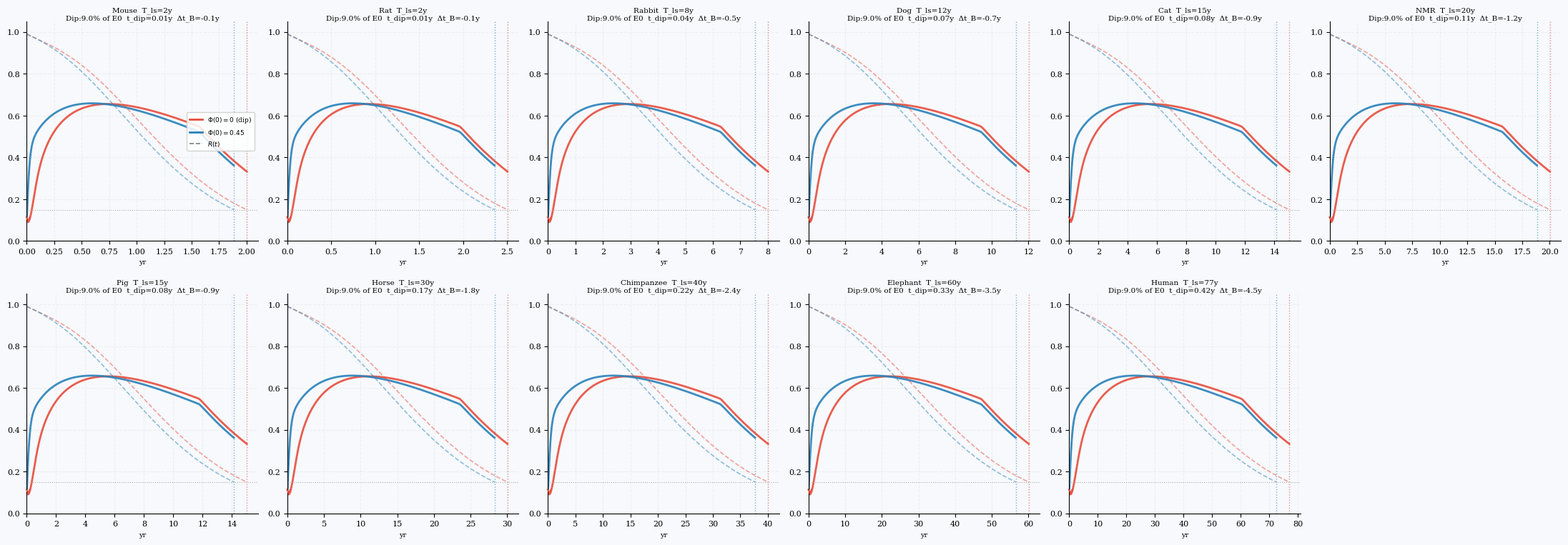
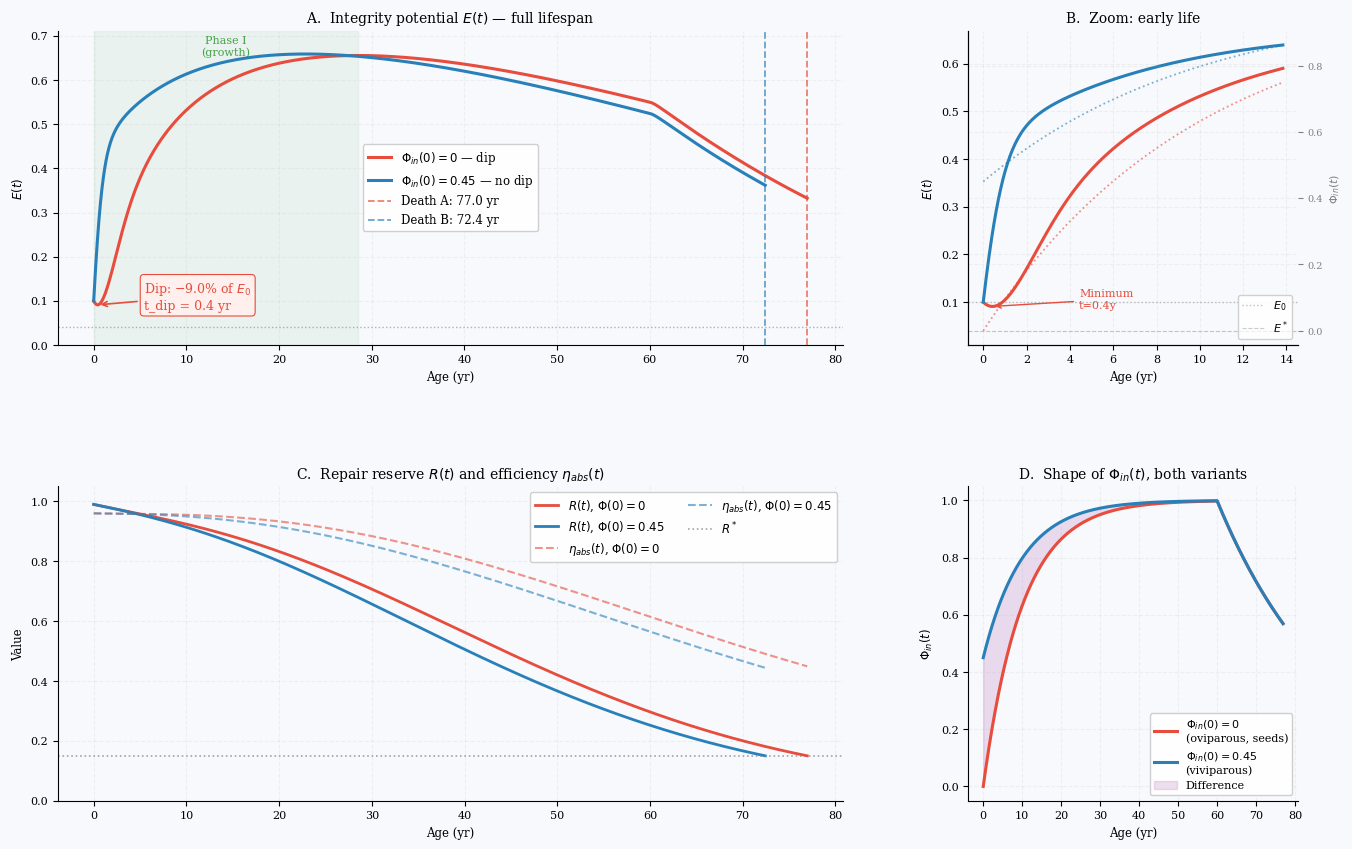

Python code for these plots, in order:
"""
=================================================================
  VBLS — Viability Boundaries of Living Systems
  Author:     Vasiliy Avdeev (independent researcher)
  Monograph:  VBLS_THEORY
=================================================================

  Copyright (c) 2026 Vasiliy Avdeev. Licensed under CC BY-NC-ND 4.0 -- see
  LICENSE in the repository root, or https://creativecommons.org/licenses/by-nc-nd/4.0/
  SPDX-License-Identifier: CC-BY-NC-ND-4.0
=================================================================
VBLS — Analysis of the initial dip in E(t): physics and two Phi_in variants

Both variants are shown on the same axes for each species:
  Red:  Phi_in(0)=0    — perinatal resource deficit
  Blue: Phi_in(0)=0.45 — live-bearing species with a maternal resource

A separate, larger panel for Human gives a detailed dip analysis.
"""

import numpy as np
import matplotlib
matplotlib.use('Agg')
import matplotlib.pyplot as plt
import matplotlib.gridspec as gridspec
from scipy.integrate import solve_ivp

plt.rcParams.update({
    'font.family':       'DejaVu Serif',
    'font.size':         9,
    'axes.titlesize':    9.5,
    'axes.labelsize':    8.5,
    'xtick.labelsize':   8,
    'ytick.labelsize':   8,
    'axes.spines.top':   False,
    'axes.spines.right': False,
    'axes.grid':         True,
    'grid.alpha':        0.15,
    'grid.linestyle':    '--',
    'figure.dpi':        150,
})

T_REF     = 76.9
PHI_BIRTH = 0.45

BASE = dict(mu=1.50, lam=0.30, sigma0=0.0162, alpha=0.030,
            nu0=0.006, nu=0.060, rho=0.002, R_star=0.15, E_star=0.04)
Y0 = [0.10, 0.01, 0.96, 0.99]

SPECIES = [
    ("Mouse",       4.0,   2.0),
    ("Rat",         3.8,   2.5),
    ("Rabbit",     13.0,   8.0),
    ("Dog",        24.0,  12.0),
    ("Cat",        30.0,  15.0),
    ("NMR",        31.0,  20.0),
    ("Pig",        27.0,  15.0),
    ("Horse",      57.0,  30.0),
    ("Chimpanzee", 59.0,  40.0),
    ("Elephant",   86.0,  60.0),
    ("Human",     122.5,  76.9),
]

def Phi_in_A(t_h):
    """Phi_in(0) = 0: canonical shape of Section 17.1.1 (argument in human years)."""
    return (1.0 - np.exp(-t_h / 10.0)) * np.exp(-max(0.0, t_h - 60.0) / 30.0)

def Phi_in_B(t_h):
    """Phi_in(0) = PHI_BIRTH: an initial maternal flow, otherwise the canonical shape."""
    g = PHI_BIRTH + (1.0 - PHI_BIRTH) * (1.0 - np.exp(-t_h / 10.0))
    return g * np.exp(-max(0.0, t_h - 60.0) / 30.0)

def scale(T_ls):
    """Consistent time rescaling (Appendix D.3.1): every rate (mu, lam, the amplitude of
    Phi_in, Phi_cap, alpha, nu0, nu, rho) times sc = T_REF/T; sigma0 (a fraction, not a
    rate), thresholds and initial conditions unchanged. Each species is the human
    calibration of Section 17.1.1 in its own time scale."""
    sc = T_REF / T_ls
    return dict(sc=sc, mu=BASE['mu']*sc, lam=BASE['lam']*sc,
                sigma0=BASE['sigma0'], alpha=BASE['alpha']*sc,
                nu0=BASE['nu0']*sc, nu=BASE['nu']*sc, rho=BASE['rho']*sc,
                Phi_cap=0.003*sc, R_star=BASE['R_star'], E_star=BASE['E_star'])

def system(t, y, p, T_ls, phi_f):
    E,S,eta,R = y
    E=max(E,0.); S=np.clip(S,0.,1.); eta=np.clip(eta,0.,1.); R=np.clip(R,0.,1.)
    d = p['mu']*E**2 + p['lam']*E
    g_E = max(0.0, min(1.0, (E - p['E_star'])/(Y0[0] - p['E_star'])))
    return [eta*p['sc']*phi_f(p['sc']*t) - d,
            max(0., p['sigma0']*d - R*p['Phi_cap']),
            -p['alpha']*S*eta,
            -p['nu0']*R - p['nu']*S*R + p['rho']*g_E*(1-S)*(1-R)]

def run(T_ls, phi_f):
    p = scale(T_ls)
    def ev(t,y,p,T,phi): return min(y[3]-p['R_star'], y[0]-p['E_star'])
    ev.terminal=True; ev.direction=-1
    sol = solve_ivp(system,[0,T_ls*1.15],Y0,args=(p,T_ls,phi_f),
                    method='RK45',t_eval=np.linspace(0,T_ls*1.15,5000),
                    events=ev,rtol=1e-8,atol=1e-10,max_step=T_ls/500)
    td = sol.t_events[0][0] if sol.t_events[0].size>0 else sol.t[-1]
    mask = sol.t <= td
    return sol.t[mask], sol.y[:,mask], td

# ── Computation ──────────────────────────────────────────────────────────────
print("Computing curves...")
res = {}
for name, Tmax, Tls in SPECIES:
    tA,yA,tdA = run(Tls, Phi_in_A)
    tB,yB,tdB = run(Tls, Phi_in_B)
    # Find the depth of the dip in E
    early_A = yA[0,:max(10, int(len(tA)*0.12))]
    dip_val = early_A.min()
    dip_depth = Y0[0] - dip_val
    dip_t_idx = np.argmin(early_A)
    dip_t = tA[dip_t_idx]
    # Depth as a fraction of the starting value: the form that is comparable
    # with the neonatal body-mass loss reported in the physiological literature.
    dip_frac = dip_depth / Y0[0]
    res[name] = dict(tA=tA,yA=yA,tdA=tdA,tB=tB,yB=yB,tdB=tdB,
                     Tls=Tls,Tmax=Tmax,dip_depth=dip_depth,dip_frac=dip_frac,
                     dip_t=dip_t)
    print(f"  {name:<14} T_ls={Tls:5.1f}y  "
          f"t_dip={dip_t:.3f}y  dE={dip_depth:.4f} ({dip_frac*100:.1f}% of E0)  "
          f"t_B(A)={tdA:.1f}y  t_B(B)={tdB:.1f}y  Δ={tdB-tdA:+.2f}y")

# ── FIGURE 1: All species, E(t) for both variants ────────────────────────────
BG  = '#f7f9fc'
CA  = '#e74c3c'   # variant A (dip) — red
CB  = '#2980b9'   # variant B (no dip) — blue
CRa = '#e74c3c'   # R(t) variant A — same red, dashed
CRb = '#2980b9'   # R(t) variant B — blue dashed

n=len(SPECIES); ncols=6; nrows=(n+ncols-1)//ncols

fig1, axes = plt.subplots(nrows, ncols, figsize=(22, 8), facecolor=BG)
axs = axes.flatten()

for idx,(name,Tmax,Tls) in enumerate(SPECIES):
    r  = res[name]
    ax = axs[idx]; ax.set_facecolor(BG)

    # E(t): both variants
    ax.plot(r['tA'], r['yA'][0], color=CA, lw=2.0, alpha=0.9)
    ax.plot(r['tB'], r['yB'][0], color=CB, lw=2.0, alpha=0.9)
    # R(t): both variants (thinner)
    ax.plot(r['tA'], r['yA'][3], color=CA, lw=1.2, ls='--', alpha=0.5)
    ax.plot(r['tB'], r['yB'][3], color=CB, lw=1.2, ls='--', alpha=0.5)
    # Death verticals
    ax.axvline(r['tdA'], color=CA, ls=':', lw=1.0, alpha=0.6)
    ax.axvline(r['tdB'], color=CB, ls=':', lw=1.0, alpha=0.6)
    # R* line
    ax.axhline(BASE['R_star'], color='#aaa', ls=':', lw=0.8)

    # Dip annotation (downward arrow)
    if r['dip_depth'] > 0.003:
        ax.annotate('',
            xy =(r['dip_t'], Y0[0]-r['dip_depth']),
            xytext=(r['dip_t'], Y0[0]),
            arrowprops=dict(arrowstyle='->', color=CA, lw=1.3))

    dt = r['tdB'] - r['tdA']
    ax.set_title(
        f'{name}  T_ls={Tls:.0f}y\n'
        f'Dip:{r["dip_frac"]*100:.1f}% of E0  t_dip={r["dip_t"]:.2f}y  '
        f'Δt_B={dt:+.1f}y',
        fontsize=7.5, pad=2
    )
    ax.set_xlim(0, max(r['tdA'],r['tdB'])*1.05)
    ax.set_ylim(0, 1.05)
    ax.set_xlabel('yr', fontsize=7)
    if idx==0:
        from matplotlib.lines import Line2D
        leg = [Line2D([0],[0],color=CA,lw=2,label=f'$\\Phi(0)=0$ (dip)'),
               Line2D([0],[0],color=CB,lw=2,label=f'$\\Phi(0)={PHI_BIRTH}$'),
               Line2D([0],[0],color='gray',lw=1.2,ls='--',label='$R(t)$')]
        ax.legend(handles=leg,fontsize=6.5,framealpha=0.85,loc='center right')

for idx in range(n, nrows*ncols):
    axs[idx].set_visible(False)

plt.tight_layout(rect=[0,0,1,0.97])
plt.savefig('lifecycle_dip_allspecies.png', dpi=150,
            bbox_inches='tight', facecolor=BG)
print("\nFig. 1 saved: lifecycle_dip_allspecies.png")

# ── FIGURE 2: Detailed panel — Human ──────────────────────────────────────────
fig2 = plt.figure(figsize=(16, 10), facecolor=BG)
gs = gridspec.GridSpec(2, 3, figure=fig2, hspace=0.45, wspace=0.38)

r = res['Human']
Tls = r['Tls']

# ── Panel A: Full E(t) curve ──────────────────────────────────────────────────
ax1 = fig2.add_subplot(gs[0, :2])
ax1.set_facecolor(BG)
ax1.plot(r['tA'], r['yA'][0], color=CA, lw=2.2, label=f'$\\Phi_{{in}}(0)=0$ — dip')
ax1.plot(r['tB'], r['yB'][0], color=CB, lw=2.2, label=f'$\\Phi_{{in}}(0)={PHI_BIRTH}$ — no dip')
ax1.axvline(r['tdA'], color=CA, ls='--', lw=1.3, alpha=0.7,
            label=f"Death A: {r['tdA']:.1f} yr")
ax1.axvline(r['tdB'], color=CB, ls='--', lw=1.3, alpha=0.7,
            label=f"Death B: {r['tdB']:.1f} yr")
ax1.axhline(BASE['E_star'], color='gray', ls=':', lw=1, alpha=0.6)

if r['dip_depth'] > 0.003:
    ax1.annotate(
        f'Dip: −{r["dip_frac"]*100:.1f}% of $E_0$\nt_dip = {r["dip_t"]:.1f} yr',
        xy=(r['dip_t'], Y0[0]-r['dip_depth']),
        xytext=(r['dip_t']+5, Y0[0]-r['dip_depth']-0.01),
        fontsize=9, color=CA,
        arrowprops=dict(arrowstyle='->', color=CA, lw=1.2),
        bbox=dict(boxstyle='round,pad=0.3', fc='#fff0ee', ec=CA, lw=0.8)
    )

# Phase shading
t_peak_A = r['tA'][np.argmax(r['yA'][0])]
ax1.axvspan(0, t_peak_A, alpha=0.05, color='green')
E_top = 1.08 * max(r['yA'][0].max(), r['yB'][0].max())
ax1.text(t_peak_A/2, 0.92*E_top, 'Phase I\n(growth)', ha='center',
         fontsize=8, color='green', alpha=0.7)

ax1.set_title('A.  Integrity potential $E(t)$ — full lifespan', fontsize=10)
ax1.set_xlabel('Age (yr)'); ax1.set_ylabel('$E(t)$')
ax1.legend(fontsize=8.5, framealpha=0.93)
ax1.set_ylim(0, E_top)

# ── Panel B: Zoom on the early period ──────────────────────────────────────────
ax2 = fig2.add_subplot(gs[0, 2])
ax2.set_facecolor(BG)
zoom_end = Tls * 0.18   # first 18% of life
mA = r['tA'] <= zoom_end
mB = r['tB'] <= zoom_end
ax2.plot(r['tA'][mA], r['yA'][0][mA], color=CA, lw=2.2)
ax2.plot(r['tB'][mB], r['yB'][0][mB], color=CB, lw=2.2)
ax2.axhline(Y0[0], color='gray', ls=':', lw=1, alpha=0.5, label='$E_0$')
ax2.axhline(BASE['E_star'], color='gray', ls='--', lw=0.8, alpha=0.4, label='$E^*$')

# Phi_in on the right-hand axis
ax2r = ax2.twinx()
t_zoom = np.linspace(0, zoom_end, 500)
phiA_vals = np.array([Phi_in_A(tt*T_REF/Tls) for tt in t_zoom])
phiB_vals = np.array([Phi_in_B(tt*T_REF/Tls) for tt in t_zoom])
ax2r.plot(t_zoom, phiA_vals, color=CA, lw=1.3, ls=':', alpha=0.6)
ax2r.plot(t_zoom, phiB_vals, color=CB, lw=1.3, ls=':', alpha=0.6)
ax2r.set_ylabel('$\\Phi_{in}(t)$', fontsize=8, color='gray')
ax2r.tick_params(axis='y', colors='gray', labelsize=7)

if r['dip_depth'] > 0.003:
    ax2.annotate(f'Minimum\nt={r["dip_t"]:.1f}y',
                xy=(r['dip_t'], Y0[0]-r['dip_depth']),
                xytext=(r['dip_t']+4, Y0[0]-r['dip_depth']-0.004),
                fontsize=8, color=CA,
                arrowprops=dict(arrowstyle='->', color=CA, lw=1))

ax2.set_title('B.  Zoom: early life', fontsize=10)
ax2.set_xlabel('Age (yr)'); ax2.set_ylabel('$E(t)$')
ax2.legend(fontsize=8, framealpha=0.9, loc='lower right')

# ── Panel C: R(t) for both variants ──────────────────────────────────────────
ax3 = fig2.add_subplot(gs[1, :2])
ax3.set_facecolor(BG)
ax3.plot(r['tA'], r['yA'][3], color=CA, lw=2.0, label='$R(t)$, $\\Phi(0)=0$')
ax3.plot(r['tB'], r['yB'][3], color=CB, lw=2.0, label=f'$R(t)$, $\\Phi(0)={PHI_BIRTH}$')
ax3.plot(r['tA'], r['yA'][2], color=CA, lw=1.5, ls='--', alpha=0.6,
         label='$\\eta_{{abs}}(t)$, $\\Phi(0)=0$')
ax3.plot(r['tB'], r['yB'][2], color=CB, lw=1.5, ls='--', alpha=0.6,
         label=f'$\\eta_{{abs}}(t)$, $\\Phi(0)={PHI_BIRTH}$')
ax3.axhline(BASE['R_star'], color='gray', ls=':', lw=1.2, alpha=0.7, label='$R^*$')
ax3.set_title('C.  Repair reserve $R(t)$ and efficiency $\\eta_{abs}(t)$', fontsize=10)
ax3.set_xlabel('Age (yr)'); ax3.set_ylabel('Value')
ax3.legend(fontsize=8.5, framealpha=0.93, ncol=2)
ax3.set_ylim(0, 1.05)

# ── Panel D: Phi_in(t) — visual comparison ───────────────────────────────────
ax4 = fig2.add_subplot(gs[1, 2])
ax4.set_facecolor(BG)
t_full = np.linspace(0, Tls*1.0, 1000)
phiA_full = np.array([Phi_in_A(tt*T_REF/Tls) for tt in t_full])
phiB_full = np.array([Phi_in_B(tt*T_REF/Tls) for tt in t_full])
ax4.plot(t_full, phiA_full, color=CA, lw=2.2,
         label=f'$\\Phi_{{in}}(0)=0$\n(oviparous, seeds)')
ax4.plot(t_full, phiB_full, color=CB, lw=2.2,
         label=f'$\\Phi_{{in}}(0)={PHI_BIRTH}$\n(viviparous)')
ax4.fill_between(t_full, phiA_full, phiB_full, alpha=0.12, color='purple',
                 label='Difference')
ax4.set_title('D.  Shape of $\\Phi_{in}(t)$, both variants', fontsize=10)
ax4.set_xlabel('Age (yr)'); ax4.set_ylabel('$\\Phi_{in}(t)$')
ax4.legend(fontsize=8, framealpha=0.93)

plt.savefig('lifecycle_dip_human.png', dpi=150,
            bbox_inches='tight', facecolor=BG)
print("Fig. 2 saved: lifecycle_dip_human.png")
